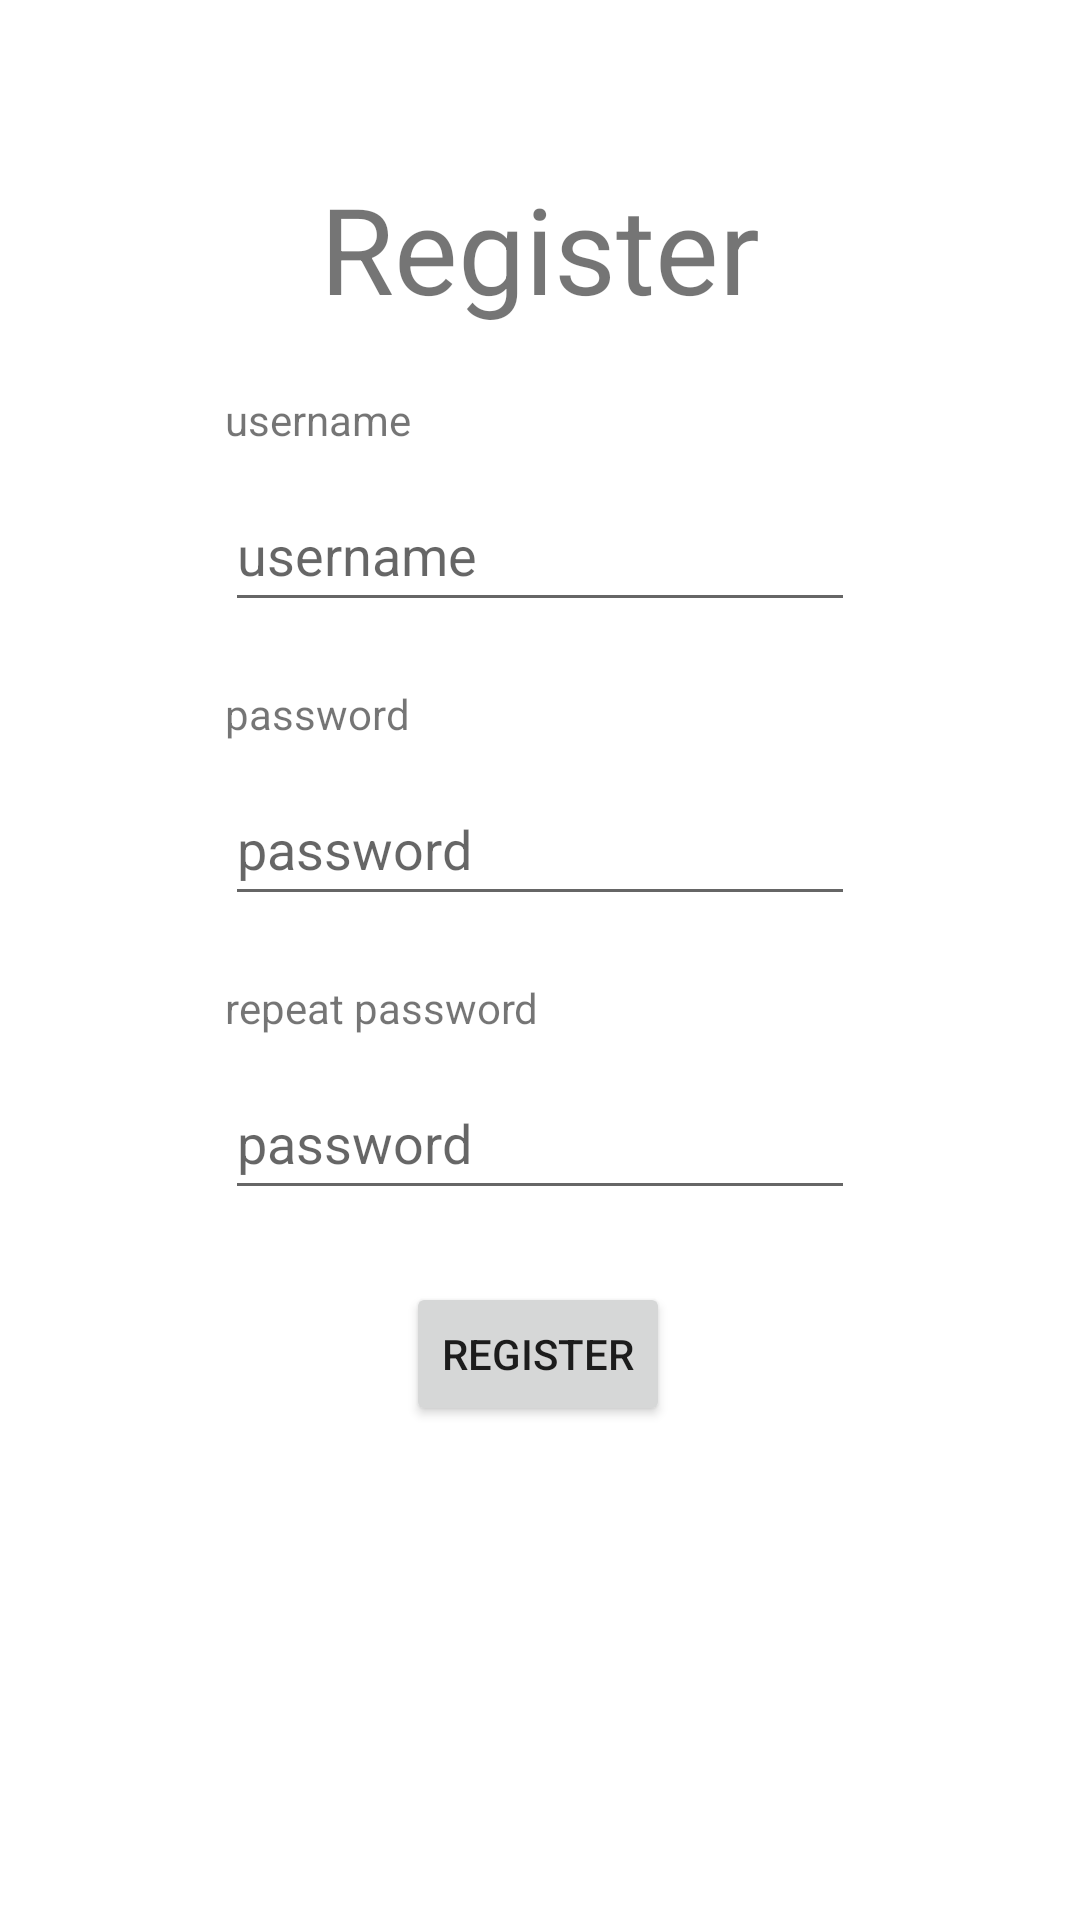

The Android layout XML behind this screen, and the referenced resources:
<!-- AndroidManifest.xml: application theme Theme.Torsecurechat -->
<!-- res/layout/activity_register.xml -->
<?xml version="1.0" encoding="utf-8"?>
<androidx.constraintlayout.widget.ConstraintLayout xmlns:android="http://schemas.android.com/apk/res/android"
    xmlns:app="http://schemas.android.com/apk/res-auto"
    xmlns:tools="http://schemas.android.com/tools"
    android:layout_width="match_parent"
    android:layout_height="match_parent"
    tools:context=".RegisterActivity">


    <TextView
        android:id="@+id/textView4"
        android:layout_width="wrap_content"
        android:layout_height="wrap_content"
        android:layout_marginTop="56dp"
        android:text="Register"
        android:textSize="40sp"
        app:layout_constraintEnd_toEndOf="parent"
        app:layout_constraintStart_toStartOf="parent"
        app:layout_constraintTop_toTopOf="parent" />

    <Button
        android:id="@+id/button"
        android:layout_width="wrap_content"
        android:layout_height="wrap_content"
        android:layout_marginTop="24dp"
        android:text="Register"
        android:onClick="register"
        app:layout_constraintEnd_toEndOf="parent"
        app:layout_constraintHorizontal_bias="0.498"
        app:layout_constraintStart_toStartOf="parent"
        app:layout_constraintTop_toBottomOf="@+id/registerPassword2Field" />

    <EditText
        android:id="@+id/registerPassword1Field"
        android:layout_width="wrap_content"
        android:layout_height="wrap_content"
        android:layout_marginTop="50dp"
        android:ems="10"
        android:hint="password"
        android:inputType="textPassword"
        android:minHeight="48dp"
        app:layout_constraintEnd_toEndOf="parent"
        app:layout_constraintHorizontal_bias="0.5"
        app:layout_constraintStart_toStartOf="parent"
        app:layout_constraintTop_toBottomOf="@+id/registerUsernameField" />

    <EditText
        android:id="@+id/registerPassword2Field"
        android:layout_width="wrap_content"
        android:layout_height="wrap_content"
        android:layout_marginTop="50dp"
        android:ems="10"
        android:hint="password"
        android:inputType="textPassword"
        android:minHeight="48dp"
        app:layout_constraintEnd_toEndOf="parent"
        app:layout_constraintHorizontal_bias="0.5"
        app:layout_constraintStart_toStartOf="parent"
        app:layout_constraintTop_toBottomOf="@+id/registerPassword1Field" />

    <EditText
        android:id="@+id/registerUsernameField"
        android:layout_width="wrap_content"
        android:layout_height="wrap_content"
        android:layout_marginTop="50dp"
        android:ems="10"
        android:hint="username"
        android:inputType="textPersonName"
        android:minHeight="48dp"
        app:layout_constraintEnd_toEndOf="parent"
        app:layout_constraintHorizontal_bias="0.5"
        app:layout_constraintStart_toStartOf="parent"
        app:layout_constraintTop_toBottomOf="@+id/textView4" />

    <TextView
        android:id="@+id/textView5"
        android:layout_width="wrap_content"
        android:layout_height="wrap_content"
        android:layout_marginBottom="10dp"
        android:text="username"
        app:layout_constraintBottom_toTopOf="@+id/registerUsernameField"
        app:layout_constraintStart_toStartOf="@+id/registerUsernameField" />

    <TextView
        android:id="@+id/textView6"
        android:layout_width="wrap_content"
        android:layout_height="wrap_content"
        android:layout_marginBottom="10dp"
        android:text="password"
        app:layout_constraintBottom_toTopOf="@+id/registerPassword1Field"
        app:layout_constraintStart_toStartOf="@+id/registerPassword1Field" />

    <TextView
        android:id="@+id/textView7"
        android:layout_width="wrap_content"
        android:layout_height="wrap_content"
        android:layout_marginBottom="10dp"
        android:text="repeat password"
        app:layout_constraintBottom_toTopOf="@+id/registerPassword2Field"
        app:layout_constraintStart_toStartOf="@+id/registerPassword2Field" />
</androidx.constraintlayout.widget.ConstraintLayout>
<!-- resources referenced by this layout -->
<resources>
  <style name="Theme.Torsecurechat" parent="Theme.MaterialComponents.DayNight.DarkActionBar">
          
          <item name="colorPrimary">@color/purple_500</item>
          <item name="colorPrimaryVariant">@color/purple_700</item>
          <item name="colorOnPrimary">@color/white</item>
          
          <item name="colorSecondary">@color/teal_200</item>
          <item name="colorSecondaryVariant">@color/teal_700</item>
          <item name="colorOnSecondary">@color/black</item>
          
          <item name="android:statusBarColor" tools:targetApi="l">?attr/colorPrimaryVariant</item>
          
      </style>
  <!-- not gathered from this repository: default colours our renderer supplied (Android Studio template values) -->
  <color name="purple_500">#FF6200EE</color>
  <color name="purple_700">#FF3700B3</color>
  <color name="teal_200">#FF03DAC5</color>
  <color name="teal_700">#FF018786</color>
  <color name="black">#FF000000</color>
  <color name="white">#FFFFFFFF</color>
</resources>
